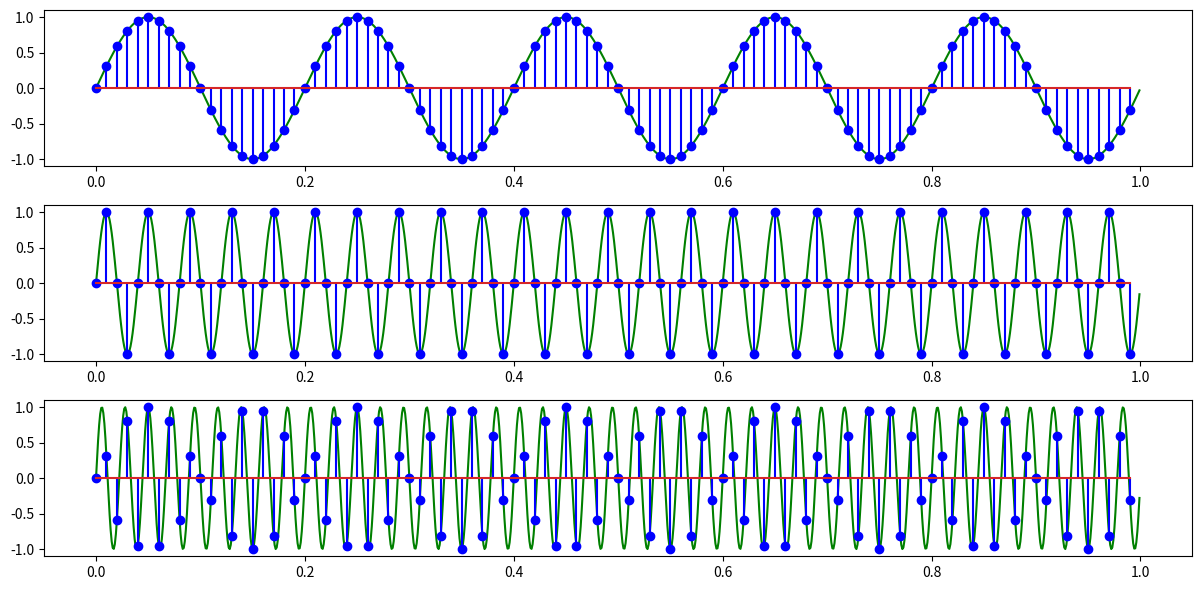

Python code for this plot:
import numpy as np
import matplotlib.pyplot as plt

# Parametrii semnalului inițial
f0 = 5  # Frecvența semnalului inițial


# Interval de timp și frecvență de eșantionare (cu Fs > 2*f0)
T = 1.0  # Durata semnalului
fs = 100  # Frecvența de eșantionare
no_samples = int(fs * T)
# Generăm intervalul de timp
t = np.linspace(0, T, no_samples, endpoint=False)
t_desen = np.linspace(0, T, 1000, endpoint=False)

# Semnalul sinusoidal inițial
x = np.sin(2 * np.pi * f0 * t)
x_desen = np.sin(2 * np.pi * f0 * t_desen)

# Frecvențe pentru semnalele amestecate
f1 = 25  # Frecvența semnalului 1
f2 = 45  # Frecvența semnalului 2

# Semnalele sinusoidale cu frecvențele f1 și f2
x1 = np.sin(2 * np.pi * f1 * t)
x1_desen = np.sin(2 * np.pi * f1 * t_desen)
x2 = np.sin(2 * np.pi * f2 * t)
x2_desen = np.sin(2 * np.pi * f2 * t_desen)

# Afișăm semnalele
fig, axs = plt.subplots(3, 1, figsize=(12, 6))
axs[0].plot(t_desen, x_desen, color='green')
axs[0].stem(t, x, 'b')
axs[1].plot(t_desen, x1_desen, color='green')
axs[1].stem(t, x1, 'b')
axs[2].plot(t_desen, x2_desen, color='green')
axs[2].stem(t, x2, 'b')
plt.tight_layout()
plt.savefig("L4_3.pdf", format="pdf", bbox_inches="tight")
plt.savefig("L4_3.png", format="png", bbox_inches="tight")
plt.show()
